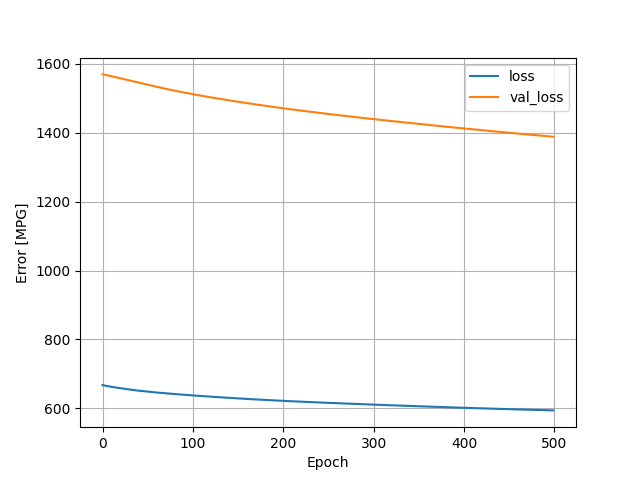

Data behind this chart, as committed beside it:
, loss, val_loss, epoch
0, 667.6, 1570, 0
1, 666.9, 1569, 1
2, 666.3, 1569, 2
3, 665.8, 1568, 3
4, 665.3, 1568, 4
5, 664.8, 1567, 5
6, 664.3, 1566, 6
7, 663.8, 1566, 7
8, 663.3, 1565, 8
9, 662.9, 1565, 9
10, 662.4, 1564, 10
11, 661.9, 1564, 11
12, 661.5, 1563, 12
13, 661.1, 1562, 13
14, 660.7, 1562, 14
15, 660.3, 1561, 15
16, 659.9, 1561, 16
17, 659.5, 1560, 17
18, 659.2, 1559, 18
19, 658.8, 1559, 19
20, 658.4, 1558, 20
21, 658, 1557, 21
22, 657.6, 1557, 22
23, 657.2, 1556, 23
24, 656.9, 1556, 24
25, 656.5, 1555, 25
26, 656.1, 1554, 26
27, 655.7, 1554, 27
28, 655.4, 1553, 28
29, 655, 1553, 29
30, 654.6, 1552, 30
31, 654.3, 1551, 31
32, 653.9, 1551, 32
33, 653.6, 1550, 33
34, 653.2, 1550, 34
35, 652.8, 1549, 35
36, 652.5, 1548, 36
37, 652.2, 1548, 37
38, 651.9, 1547, 38
39, 651.6, 1546, 39
40, 651.3, 1546, 40
41, 651, 1545, 41
42, 650.8, 1544, 42
43, 650.5, 1544, 43
44, 650.2, 1543, 44
45, 649.9, 1543, 45
46, 649.6, 1542, 46
47, 649.3, 1541, 47
48, 649.1, 1541, 48
49, 648.8, 1540, 49
50, 648.5, 1540, 50
51, 648.2, 1539, 51
52, 648, 1538, 52
53, 647.7, 1538, 53
54, 647.4, 1537, 54
55, 647.2, 1537, 55
56, 646.9, 1536, 56
57, 646.6, 1535, 57
58, 646.4, 1535, 58
59, 646.2, 1534, 59
... 440 more rows
